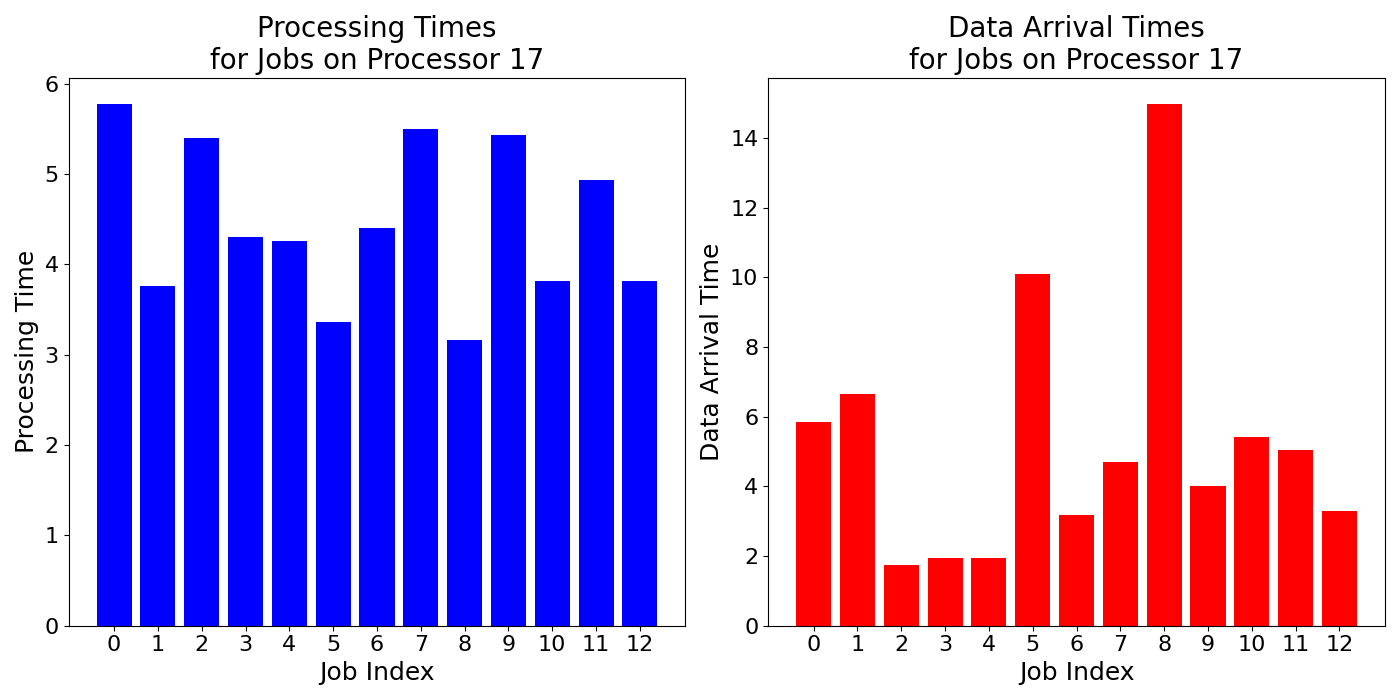

Values plotted in this chart, from the file beside it:
job_times, data_arrival_times
5.779, 5.86
3.76, 6.652
5.405, 1.741
4.301, 1.946
4.256, 1.957
3.36, 10.1
4.409, 3.172
5.505, 4.697
3.169, 14.98
5.433, 4.006
3.815, 5.413
4.939, 5.045
3.819, 3.29
